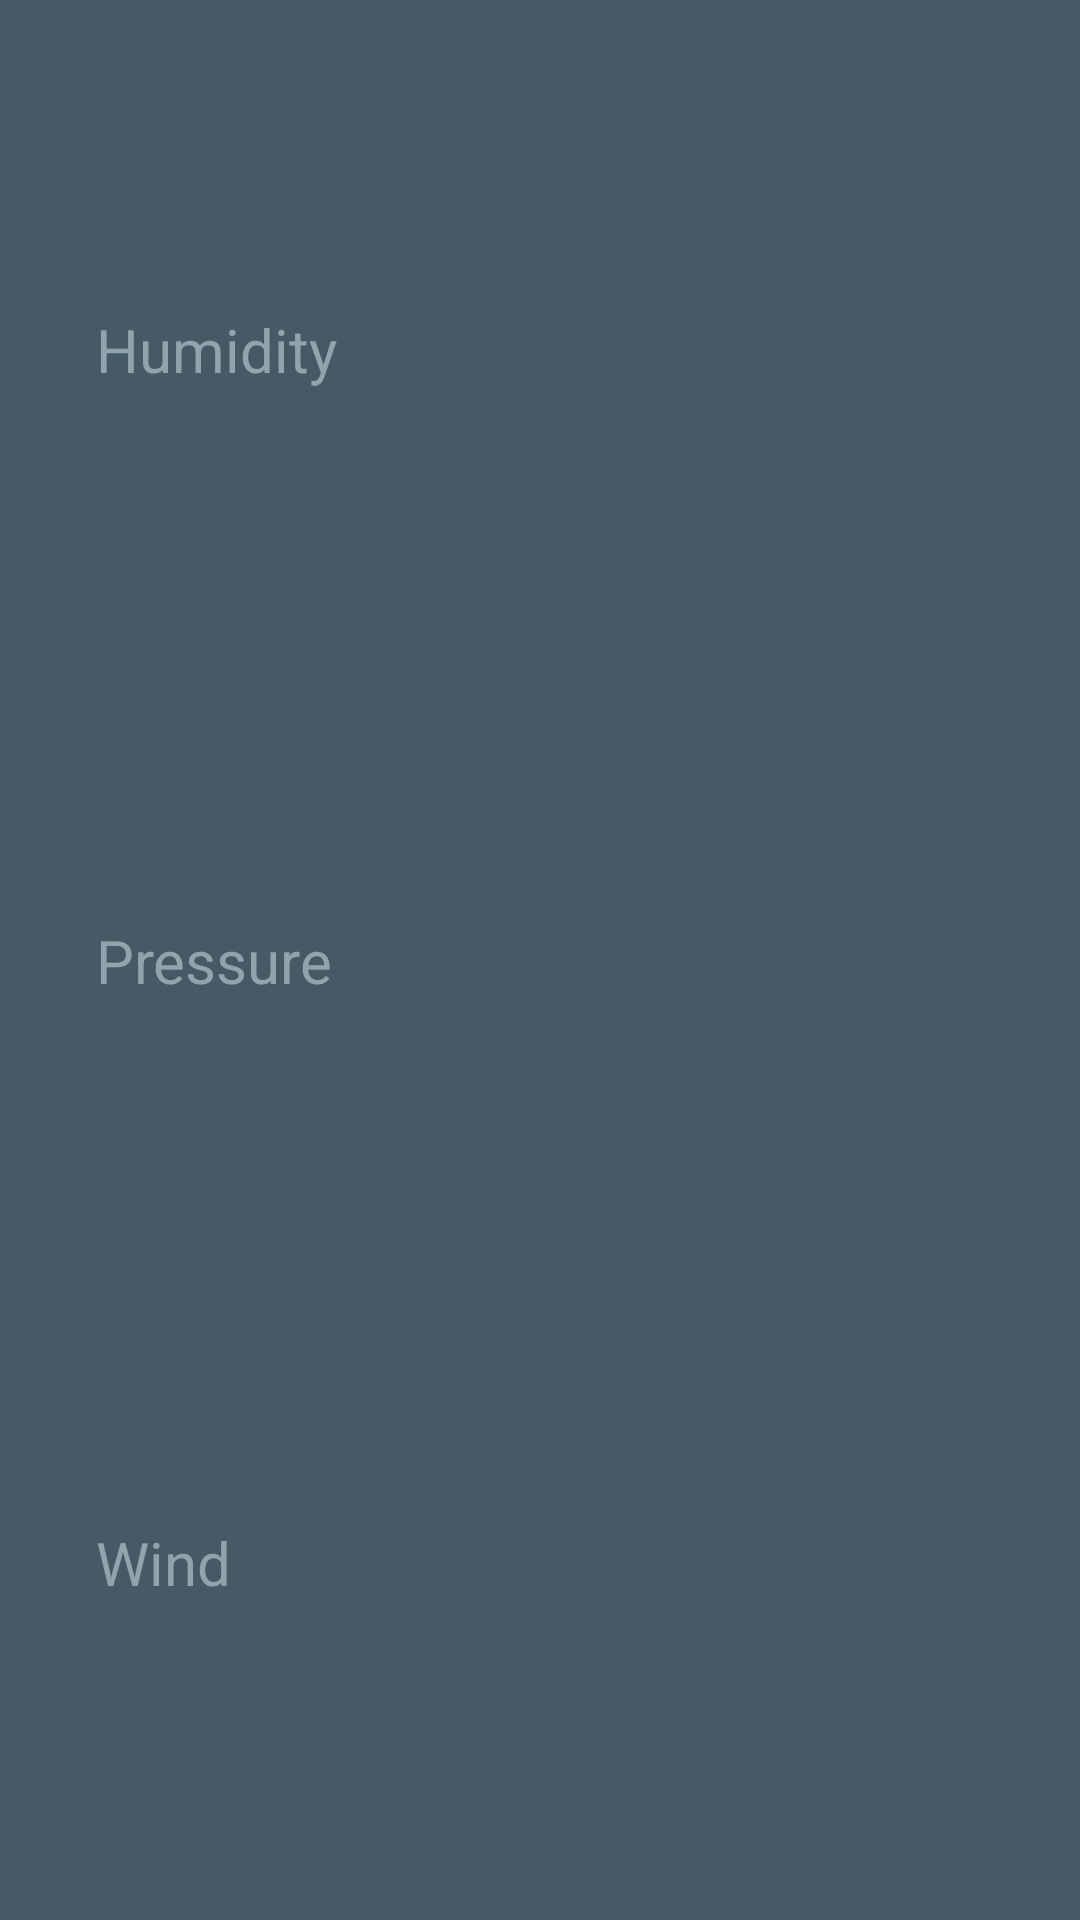

Write the Android layout XML for this screen, with the resource values it uses.
<!-- AndroidManifest.xml: application theme AppTheme -->
<!-- res/layout/extra_weather_details.xml -->
<?xml version="1.0" encoding="utf-8"?>
<layout xmlns:android="http://schemas.android.com/apk/res/android"
        xmlns:app="http://schemas.android.com/apk/res-auto"
        xmlns:tools="http://schemas.android.com/tools">

    <androidx.constraintlayout.widget.ConstraintLayout
        android:id="@+id/extra_details"
        android:layout_width="match_parent"
        android:layout_height="match_parent"
        android:background="@color/detail_accent_pane_background"
        android:paddingBottom="16dp"
        android:paddingEnd="32dp"
        android:paddingLeft="32dp"
        android:paddingRight="32dp"
        android:paddingStart="32dp"
        android:paddingTop="16dp">

        
        <androidx.constraintlayout.widget.Guideline
            android:id="@+id/horizontal_middle"
            android:layout_width="wrap_content"
            android:layout_height="wrap_content"
            android:orientation="vertical"
            app:layout_constraintGuide_percent="0.5"/>

        
        <TextView
            android:id="@+id/humidity_label"
            style="@style/DetailLabel"
            android:text="@string/humidity_label"
            app:layout_constraintBottom_toTopOf="@+id/pressure_label"
            app:layout_constraintLeft_toLeftOf="@+id/extra_details"
            app:layout_constraintTop_toTopOf="@+id/extra_details"
            app:layout_constraintVertical_bias="0.33"/>

        
        <TextView
            android:id="@+id/humidity"
            style="@style/ExtraWeatherMeasurement"
            app:layout_constraintBottom_toBottomOf="@+id/humidity_label"
            app:layout_constraintLeft_toLeftOf="@+id/horizontal_middle"
            tools:text="38%"/>

        
        <TextView
            android:id="@+id/pressure_label"
            style="@style/DetailLabel"
            android:text="@string/pressure_label"
            app:layout_constraintBottom_toBottomOf="@+id/extra_details"
            app:layout_constraintLeft_toLeftOf="@+id/extra_details"
            app:layout_constraintTop_toTopOf="@+id/extra_details"/>

        
        <TextView
            android:id="@+id/pressure"
            style="@style/ExtraWeatherMeasurement"
            app:layout_constraintBottom_toBottomOf="@+id/pressure_label"
            app:layout_constraintLeft_toLeftOf="@+id/horizontal_middle"
            tools:text="995 hPa"/>

        
        <TextView
            android:id="@+id/wind_label"
            style="@style/DetailLabel"
            android:text="@string/wind_label"
            app:layout_constraintBottom_toBottomOf="@+id/extra_details"
            app:layout_constraintLeft_toLeftOf="@+id/extra_details"
            app:layout_constraintTop_toBottomOf="@+id/pressure_label"
            app:layout_constraintVertical_bias="0.65999997"/>

        
        <TextView
            android:id="@+id/wind_measurement"
            style="@style/ExtraWeatherMeasurement"
            app:layout_constraintBottom_toBottomOf="@+id/wind_label"
            app:layout_constraintLeft_toLeftOf="@+id/horizontal_middle"
            tools:text="4km/h NW"/>

    </androidx.constraintlayout.widget.ConstraintLayout>
</layout>
<!-- resources referenced by this layout -->
<resources>
  <color name="detail_accent_pane_background">#455A64</color>
  <string name="humidity_label">Humidity</string>
  <string name="pressure_label">Pressure</string>
  <string name="wind_label">Wind</string>
  <style name="DetailLabel" parent="@style/TextAppearance.AppCompat.Title">
          <item name="android:layout_width">wrap_content</item>
          <item name="android:layout_height">wrap_content</item>
          <item name="android:textColor">@color/detail_accent_label</item>
          <item name="android:fontFamily">sans-serif</item>
      </style>
  <style name="ExtraWeatherMeasurement" parent="@style/TextAppearance.AppCompat.Headline">
          <item name="android:layout_width">wrap_content</item>
          <item name="android:layout_height">wrap_content</item>
          <item name="android:textColor">@android:color/white</item>
      </style>
  <style name="AppTheme" parent="Theme.AppCompat.Light.DarkActionBar">
          
          <item name="colorPrimary">@color/colorPrimary</item>
          <item name="colorPrimaryDark">@color/colorPrimaryDark</item>
          <item name="colorAccent">@color/colorAccent</item>
          <item name="preferenceTheme">@style/PreferenceThemeOverlay</item>
      </style>
  <color name="detail_accent_label">#90A4AE</color>
  <color name="colorPrimary">#03A9F4</color>
  <color name="colorPrimaryDark">#0288D1</color>
  <color name="colorAccent">#FFD740</color>
</resources>
